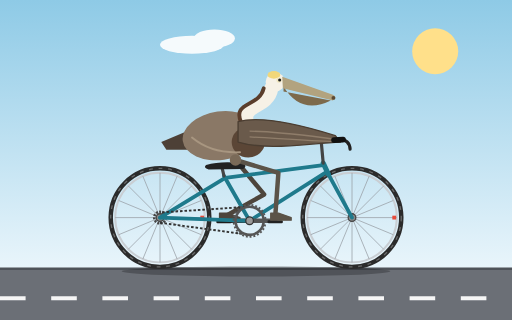
t = 0.00 s
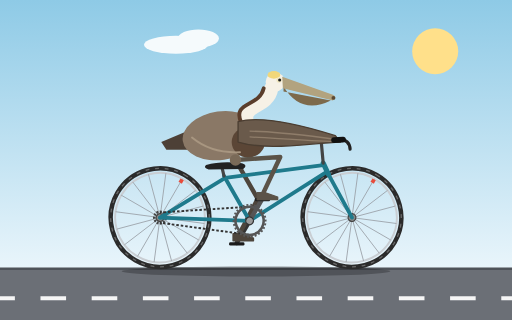
t = 1.67 s
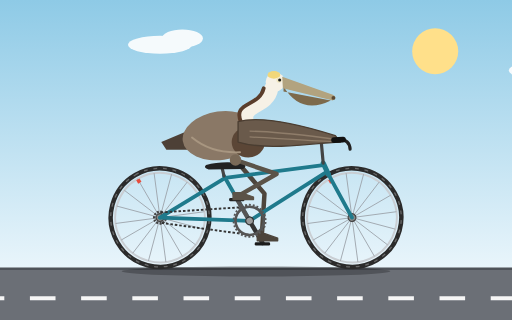
t = 3.33 s
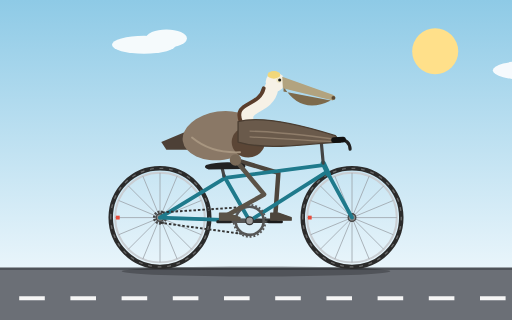
t = 5.00 s
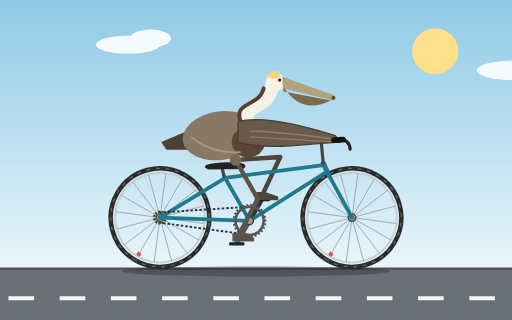
t = 6.67 s
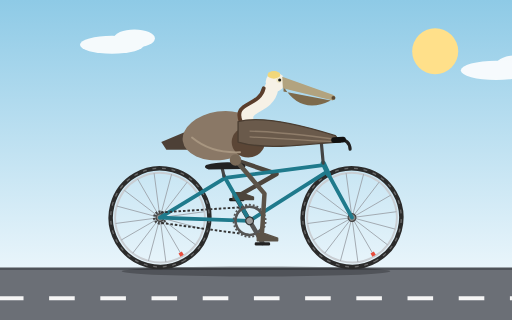
t = 8.33 s

The animated SVG that drew these frames (rendered in a browser with its animation timeline set to each time). Animation: 14 SMIL elements (animate=5,animateTransform=9); frames cover the first 8.33 s, repeats indefinitely.

<svg xmlns="http://www.w3.org/2000/svg" viewBox="0 0 800 500" width="800" height="500">
  <defs>
    <linearGradient id="sky" x1="0" y1="0" x2="0" y2="1">
      <stop offset="0" stop-color="#8ecae6"/>
      <stop offset="1" stop-color="#e9f5fb"/>
    </linearGradient>
  </defs>

  <rect x="0" y="0" width="800" height="420" fill="url(#sky)"/>
  <circle cx="680" cy="80" r="36" fill="#ffe08a"/>
  <g fill="#ffffff" opacity="0.9">
    <g>
      <animateTransform attributeName="transform" type="translate" from="0 0" to="-900 0" dur="60s" repeatCount="indefinite"/>
      <ellipse cx="300" cy="70" rx="50" ry="14"/>
      <ellipse cx="335" cy="60" rx="32" ry="14"/>
      <ellipse cx="900" cy="110" rx="55" ry="15"/>
      <ellipse cx="935" cy="100" rx="34" ry="14"/>
    </g>
  </g>

  <rect x="0" y="420" width="800" height="80" fill="#6b6f76"/>
  <line x1="0" y1="420" x2="800" y2="420" stroke="#4f5359" stroke-width="4"/>
  <line x1="0" y1="466" x2="800" y2="466" stroke="#f5f5f5" stroke-width="6" stroke-dasharray="40 40">
    <animate attributeName="stroke-dashoffset" from="0" to="80" dur="0.32s" repeatCount="indefinite"/>
  </line>
  <ellipse cx="400" cy="424" rx="210" ry="8" fill="#000" opacity="0.25"/>

  <!-- rear wheel -->
  <g transform="translate(250 340)">
    <g>
      <animateTransform attributeName="transform" type="rotate" from="0" to="360" dur="2s" repeatCount="indefinite"/>
      <circle r="77" fill="none" stroke="#2b2b2b" stroke-width="7"/>
      <circle r="77" fill="none" stroke="#6a6a6a" stroke-width="2" stroke-dasharray="6 9"/>
      <circle r="70" fill="none" stroke="#c9ced3" stroke-width="3"/>
      <path d="M-70 0H70 M0 -70V70 M-49.5 -49.5L49.5 49.5 M-49.5 49.5L49.5 -49.5 M-64.7 -26.8L64.7 26.8 M-64.7 26.8L64.7 -26.8 M-26.8 -64.7L26.8 64.7 M-26.8 64.7L26.8 -64.7" stroke="#9aa0a6" stroke-width="1.2" fill="none"/>
      <rect x="63" y="-3" width="6" height="6" fill="#e74c3c"/>
      <circle r="9" fill="none" stroke="#444" stroke-width="4" stroke-dasharray="3 2"/>
      <circle r="6" fill="#888" stroke="#444" stroke-width="2"/>
    </g>
  </g>

  <!-- front wheel -->
  <g transform="translate(550 340)">
    <g>
      <animateTransform attributeName="transform" type="rotate" from="0" to="360" dur="2s" repeatCount="indefinite"/>
      <circle r="77" fill="none" stroke="#2b2b2b" stroke-width="7"/>
      <circle r="77" fill="none" stroke="#6a6a6a" stroke-width="2" stroke-dasharray="6 9"/>
      <circle r="70" fill="none" stroke="#c9ced3" stroke-width="3"/>
      <path d="M-70 0H70 M0 -70V70 M-49.5 -49.5L49.5 49.5 M-49.5 49.5L49.5 -49.5 M-64.7 -26.8L64.7 26.8 M-64.7 26.8L64.7 -26.8 M-26.8 -64.7L26.8 64.7 M-26.8 64.7L26.8 -64.7" stroke="#9aa0a6" stroke-width="1.2" fill="none"/>
      <rect x="63" y="-3" width="6" height="6" fill="#e74c3c"/>
      <circle r="6" fill="#888" stroke="#444" stroke-width="2"/>
    </g>
  </g>

  <!-- far crank arm and pedal -->
  <g transform="translate(390 345)">
    <g>
      <animateTransform attributeName="transform" type="rotate" from="0" to="360" dur="2s" repeatCount="indefinite"/>
      <line x1="0" y1="0" x2="-40" y2="0" stroke="#333" stroke-width="7" stroke-linecap="round"/>
      <g transform="translate(-40 0)">
        <g>
          <animateTransform attributeName="transform" type="rotate" from="0" to="-360" dur="2s" repeatCount="indefinite"/>
          <rect x="-12" y="-1" width="24" height="5" rx="2" fill="#1b1b1b"/>
        </g>
      </g>
    </g>
  </g>

  <!-- far leg -->
  <path fill="none" stroke="#4d453c" stroke-width="7" stroke-linecap="round" stroke-linejoin="round" d="M368 250 L412.7 303.8 L350 339">
    <animate attributeName="d" dur="2s" repeatCount="indefinite" keyTimes="0;0.125;0.25;0.375;0.5;0.625;0.75;0.875;1" values="M368 250 L412.7 303.8 L350 339;M368 250 L429.2 284 L361.7 310.7;M368 250 L437.9 247.3 L390 299;M368 250 L437.8 244.3 L418.3 310.7;M368 250 L435 270 L430 339;M368 250 L418.7 298.3 L418.3 367.3;M368 250 L402.3 311 L390 379;M368 250 L403 310.6 L361.7 367.3;M368 250 L412.7 303.8 L350 339"/>
  </path>
  <g>
    <animateTransform attributeName="transform" type="translate" dur="2s" repeatCount="indefinite" keyTimes="0;0.125;0.25;0.375;0.5;0.625;0.75;0.875;1" values="350 345;361.7 316.7;390 305;418.3 316.7;430 345;418.3 373.3;390 385;361.7 373.3;350 345"/>
    <polygon points="-7,-12 5,-12 25,-5 25,-1 -7,-1" fill="#4d453c" stroke="#4d453c" stroke-width="2" stroke-linejoin="round"/>
  </g>

  <!-- frame -->
  <g fill="none" stroke="#1f7a8c" stroke-width="6" stroke-linecap="round" stroke-linejoin="round">
    <line x1="390" y1="345" x2="250" y2="340"/>
    <line x1="352" y1="278" x2="250" y2="340"/>
    <line x1="390" y1="345" x2="350" y2="275"/>
    <line x1="352" y1="278" x2="505" y2="258"/>
    <line x1="390" y1="345" x2="511" y2="268"/>
    <line x1="505" y1="255" x2="513" y2="272" stroke-width="8"/>
    <line x1="513" y1="272" x2="550" y2="340"/>
  </g>
  <line x1="350" y1="275" x2="346" y2="258" stroke="#444" stroke-width="5" stroke-linecap="round"/>
  <path d="M322 258 Q345 251 378 255 Q388 258 380 264 L326 265 Q317 262 322 258 Z" fill="#222"/>
  <line x1="505" y1="255" x2="502" y2="222" stroke="#444" stroke-width="5" stroke-linecap="round"/>
  <path d="M500 222 L528 218 Q546 217 547 233" fill="none" stroke="#222" stroke-width="5" stroke-linecap="round"/>

  <!-- chain -->
  <line x1="390" y1="323" x2="250" y2="332" stroke="#333" stroke-width="3" stroke-dasharray="4 3">
    <animate attributeName="stroke-dashoffset" from="0" to="-7" dur="0.1s" repeatCount="indefinite"/>
  </line>
  <line x1="250" y1="348" x2="390" y2="367" stroke="#333" stroke-width="3" stroke-dasharray="4 3">
    <animate attributeName="stroke-dashoffset" from="0" to="-7" dur="0.1s" repeatCount="indefinite"/>
  </line>

  <!-- near crank arm, chainring, pedal -->
  <g transform="translate(390 345)">
    <g>
      <animateTransform attributeName="transform" type="rotate" from="0" to="360" dur="2s" repeatCount="indefinite"/>
      <circle r="22" fill="none" stroke="#555" stroke-width="4"/>
      <circle r="25" fill="none" stroke="#555" stroke-width="3" stroke-dasharray="3 3"/>
      <line x1="0" y1="0" x2="40" y2="0" stroke="#555" stroke-width="7" stroke-linecap="round"/>
      <circle r="6" fill="#999" stroke="#333" stroke-width="2"/>
      <g transform="translate(40 0)">
        <g>
          <animateTransform attributeName="transform" type="rotate" from="0" to="-360" dur="2s" repeatCount="indefinite"/>
          <rect x="-12" y="-1" width="24" height="5" rx="2" fill="#222"/>
        </g>
      </g>
    </g>
  </g>

  <!-- pelican: tail and body -->
  <path d="M292 205 L252 222 L260 234 L296 234 Z" fill="#4d4036"/>
  <ellipse cx="345" cy="212" rx="60" ry="38" transform="rotate(-8 345 212)" fill="#8a7866"/>
  <ellipse cx="388" cy="222" rx="26" ry="24" fill="#5b4636"/>
  <path d="M300 215 Q330 240 375 238" fill="none" stroke="#a89680" stroke-width="3" stroke-linecap="round"/>

  <!-- neck, head, bill -->
  <path d="M388 198 C372 160 418 172 424 138" fill="none" stroke="#f6f1e6" stroke-width="22" stroke-linecap="round"/>
  <path d="M377 192 C362 158 405 168 412 138" fill="none" stroke="#5a3d2b" stroke-width="6" stroke-linecap="round"/>
  <circle cx="430" cy="128" r="15" fill="#f6f1e6"/>
  <ellipse cx="428" cy="117" rx="10" ry="6" fill="#f1d77a"/>
  <path d="M443 135 Q470 180 517 157 L443 143 Z" fill="#7d6a4c"/>
  <path d="M441 120 L520 148 Q528 152 520 157 L442 138 Z" fill="#b2a37f"/>
  <circle cx="521" cy="153" r="3" fill="#5c4a35"/>
  <circle cx="436" cy="125" r="4.2" fill="#f1e7c0"/>
  <circle cx="437" cy="125" r="2.4" fill="#1b1b1b"/>

  <!-- wing reaching the handlebar -->
  <path d="M372 190 C410 180 470 195 524 212 L532 222 C480 224 420 236 372 222 Z" fill="#6a5a4b" stroke="#4a3d31" stroke-width="2" stroke-linejoin="round"/>
  <path d="M390 205 C430 205 480 212 520 217" fill="none" stroke="#8f7d6a" stroke-width="2"/>
  <path d="M390 214 C430 216 480 220 522 221" fill="none" stroke="#8f7d6a" stroke-width="2"/>
  <line x1="522" y1="219" x2="536" y2="218" stroke="#111" stroke-width="9" stroke-linecap="round"/>

  <!-- near leg -->
  <path fill="none" stroke="#5b5348" stroke-width="7" stroke-linecap="round" stroke-linejoin="round" d="M368 250 L435 270 L430 339">
    <animate attributeName="d" dur="2s" repeatCount="indefinite" keyTimes="0;0.125;0.25;0.375;0.5;0.625;0.75;0.875;1" values="M368 250 L435 270 L430 339;M368 250 L418.7 298.3 L418.3 367.3;M368 250 L402.3 311 L390 379;M368 250 L403 310.6 L361.7 367.3;M368 250 L412.7 303.8 L350 339;M368 250 L429.2 284 L361.7 310.7;M368 250 L437.9 247.3 L390 299;M368 250 L437.8 244.3 L418.3 310.7;M368 250 L435 270 L430 339"/>
  </path>
  <g>
    <animateTransform attributeName="transform" type="translate" dur="2s" repeatCount="indefinite" keyTimes="0;0.125;0.25;0.375;0.5;0.625;0.75;0.875;1" values="430 345;418.3 373.3;390 385;361.7 373.3;350 345;361.7 316.7;390 305;418.3 316.7;430 345"/>
    <polygon points="-7,-12 5,-12 25,-5 25,-1 -7,-1" fill="#5b5348" stroke="#5b5348" stroke-width="2" stroke-linejoin="round"/>
  </g>
  <circle cx="368" cy="250" r="9" fill="#7a6a58"/>
</svg>
